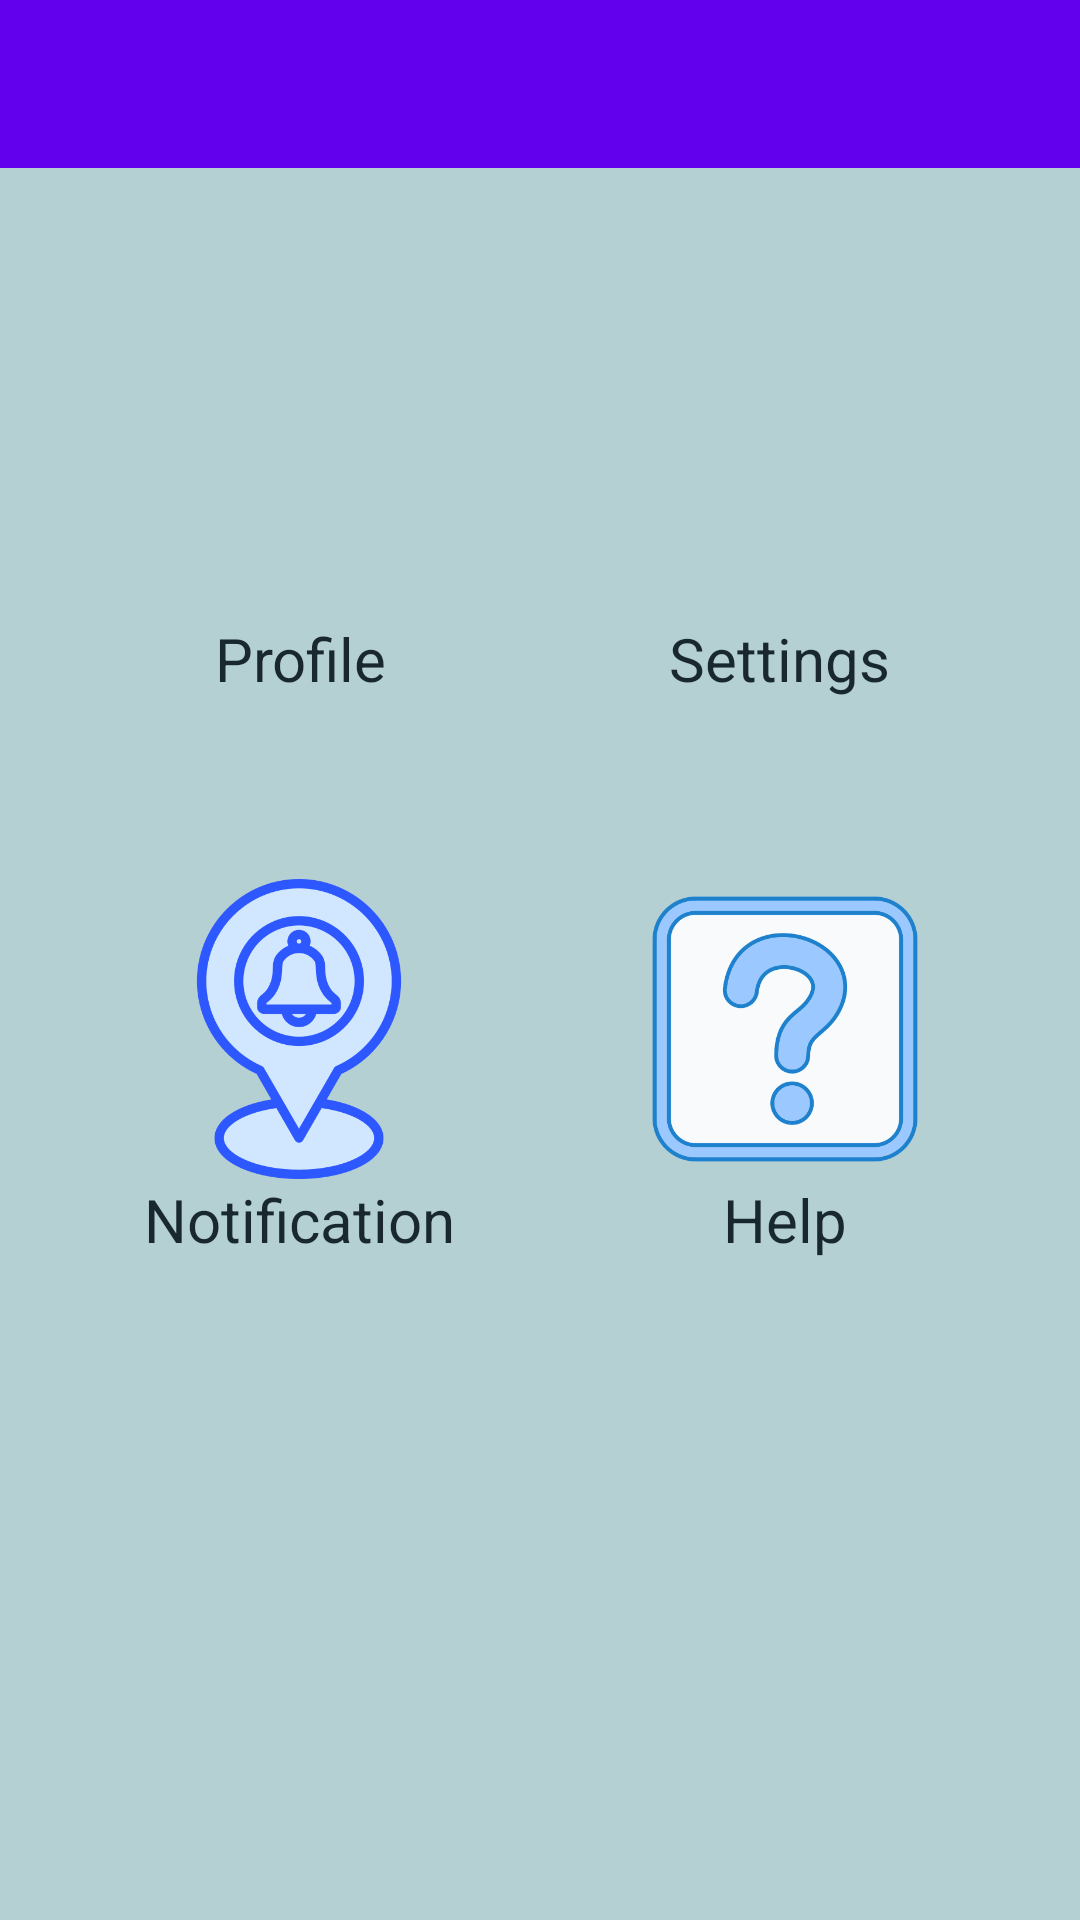

Produce the Android XML layout that renders to this screen, including the resource entries it uses.
<!-- AndroidManifest.xml: application theme Theme.StudentManagement -->
<!-- res/layout/activity_dashboard.xml -->
<?xml version="1.0" encoding="utf-8"?>
<ScrollView xmlns:android="http://schemas.android.com/apk/res/android"
    xmlns:app="http://schemas.android.com/apk/res-auto"
    xmlns:tools="http://schemas.android.com/tools"
    android:layout_width="match_parent"
    android:layout_height="match_parent"
    android:orientation="vertical"
    android:background="@color/white_10"
    tools:context=".DashboardActivity"
    tools:ignore="ScrollViewCount">

    <LinearLayout
        android:layout_width="match_parent"
        android:layout_height="wrap_content"
        android:gravity="center"
        android:orientation="vertical">

        <androidx.appcompat.widget.Toolbar
            android:id="@+id/toolbar"
            android:layout_width="match_parent"
            android:layout_height="?android:attr/actionBarSize"
            android:background="@color/purple_500"
            app:contentInsetEnd="0dp"
            app:contentInsetLeft="0dp"
            app:contentInsetRight="0dp"
            app:contentInsetStart="0dp"
            app:titleTextColor="@color/white" />


        <LinearLayout
            android:layout_width="wrap_content"
            android:layout_height="wrap_content"
            android:layout_marginTop="20dp"
            android:orientation="horizontal">

            <LinearLayout
                android:id="@+id/profile_layout"
                android:layout_width="wrap_content"
                android:layout_height="wrap_content"
                android:gravity="center"
                android:orientation="vertical"
                android:layout_margin="30dp"
                tools:ignore="UseCompoundDrawables">

                <ImageView
                    android:layout_width="100dp"
                    android:layout_height="100dp"
                    android:contentDescription="@string/image"
                    android:src="@drawable/profile" />

                <TextView
                    android:layout_width="wrap_content"
                    android:layout_height="wrap_content"
                    android:gravity="center"
                    android:text="@string/profile"
                    android:textColor="@color/blue"
                    android:textSize="20sp" />

            </LinearLayout>

            <LinearLayout
                android:id="@+id/settings_layout"
                android:layout_width="wrap_content"
                android:layout_height="wrap_content"
                android:gravity="center"
                android:orientation="vertical"
                android:layout_margin="30dp"
                tools:ignore="UseCompoundDrawables">

                <ImageView
                    android:layout_width="100dp"
                    android:layout_height="100dp"
                    android:contentDescription="@string/image"
                    android:src="@drawable/settings" />

                <TextView
                    android:layout_width="wrap_content"
                    android:layout_height="wrap_content"
                    android:gravity="center"
                    android:text="@string/setting"
                    android:textColor="@color/blue"
                    android:textSize="20sp" />
            </LinearLayout>

        </LinearLayout>
<LinearLayout
    android:layout_width="match_parent"
    android:layout_height="wrap_content"
    android:gravity="center">

        <LinearLayout
            android:id="@+id/notification_layout"
            android:layout_width="wrap_content"
            android:layout_height="wrap_content"
            android:layout_marginTop="15dp"
            android:gravity="center"
            android:orientation="vertical"
            android:layout_margin="30dp"
            tools:ignore="UseCompoundDrawables">

            <ImageView
                android:layout_width="100dp"
                android:layout_height="100dp"
                android:contentDescription="@string/image"
                android:src="@drawable/notification" />

            <TextView
                android:layout_width="wrap_content"
                android:layout_height="wrap_content"
                android:gravity="center"
                android:text="@string/notification"
                android:textColor="@color/blue"
                android:textSize="20sp" />

        </LinearLayout>

        <LinearLayout
            android:id="@+id/help"
            android:layout_width="wrap_content"
            android:layout_height="wrap_content"
            android:layout_marginTop="15dp"
            android:gravity="center"
            android:orientation="vertical"
            android:layout_margin="30dp"
            tools:ignore="UseCompoundDrawables">

            <ImageView
                android:layout_width="100dp"
                android:layout_height="100dp"
                android:contentDescription="@string/image"
                android:src="@drawable/help" />

            <TextView
                android:layout_width="wrap_content"
                android:layout_height="wrap_content"
                android:gravity="center"
                android:text="@string/help"
                android:textColor="@color/blue"
                android:textSize="20sp" />

        </LinearLayout>

</LinearLayout>

</LinearLayout>

</ScrollView>
<!-- resources referenced by this layout -->
<resources>
  <color name="blue">#18282E</color>
  <color name="purple_500">#FF6200EE</color>
  <color name="white">#FFFFFFFF</color>
  <color name="white_10">#FFB4D0D3</color>
  <!-- drawable help: png bitmap (drawable, 31991 bytes) -->
  <!-- drawable notification: png bitmap (drawable, 33845 bytes) -->
  <string name="help">Help</string>
  <string name="image">Image</string>
  <string name="notification">Notification</string>
  <string name="profile">Profile</string>
  <string name="setting">Settings</string>
  <style name="Theme.StudentManagement" parent="Theme.MaterialComponents.DayNight.NoActionBar">
          
          <item name="colorPrimary">@color/purple_500</item>
          <item name="colorPrimaryVariant">@color/purple_700</item>
          <item name="colorOnPrimary">@color/white</item>
          
          <item name="colorSecondary">@color/teal_200</item>
          <item name="colorSecondaryVariant">@color/teal_700</item>
          <item name="colorOnSecondary">@color/black</item>
          
          <item name="android:statusBarColor" tools:targetApi="l">?attr/colorPrimaryVariant</item>
          
      </style>
  <color name="purple_700">#FF3700B3</color>
  <color name="teal_200">#FF03DAC5</color>
  <color name="teal_700">#FF018786</color>
  <color name="black">#FF000000</color>
</resources>
